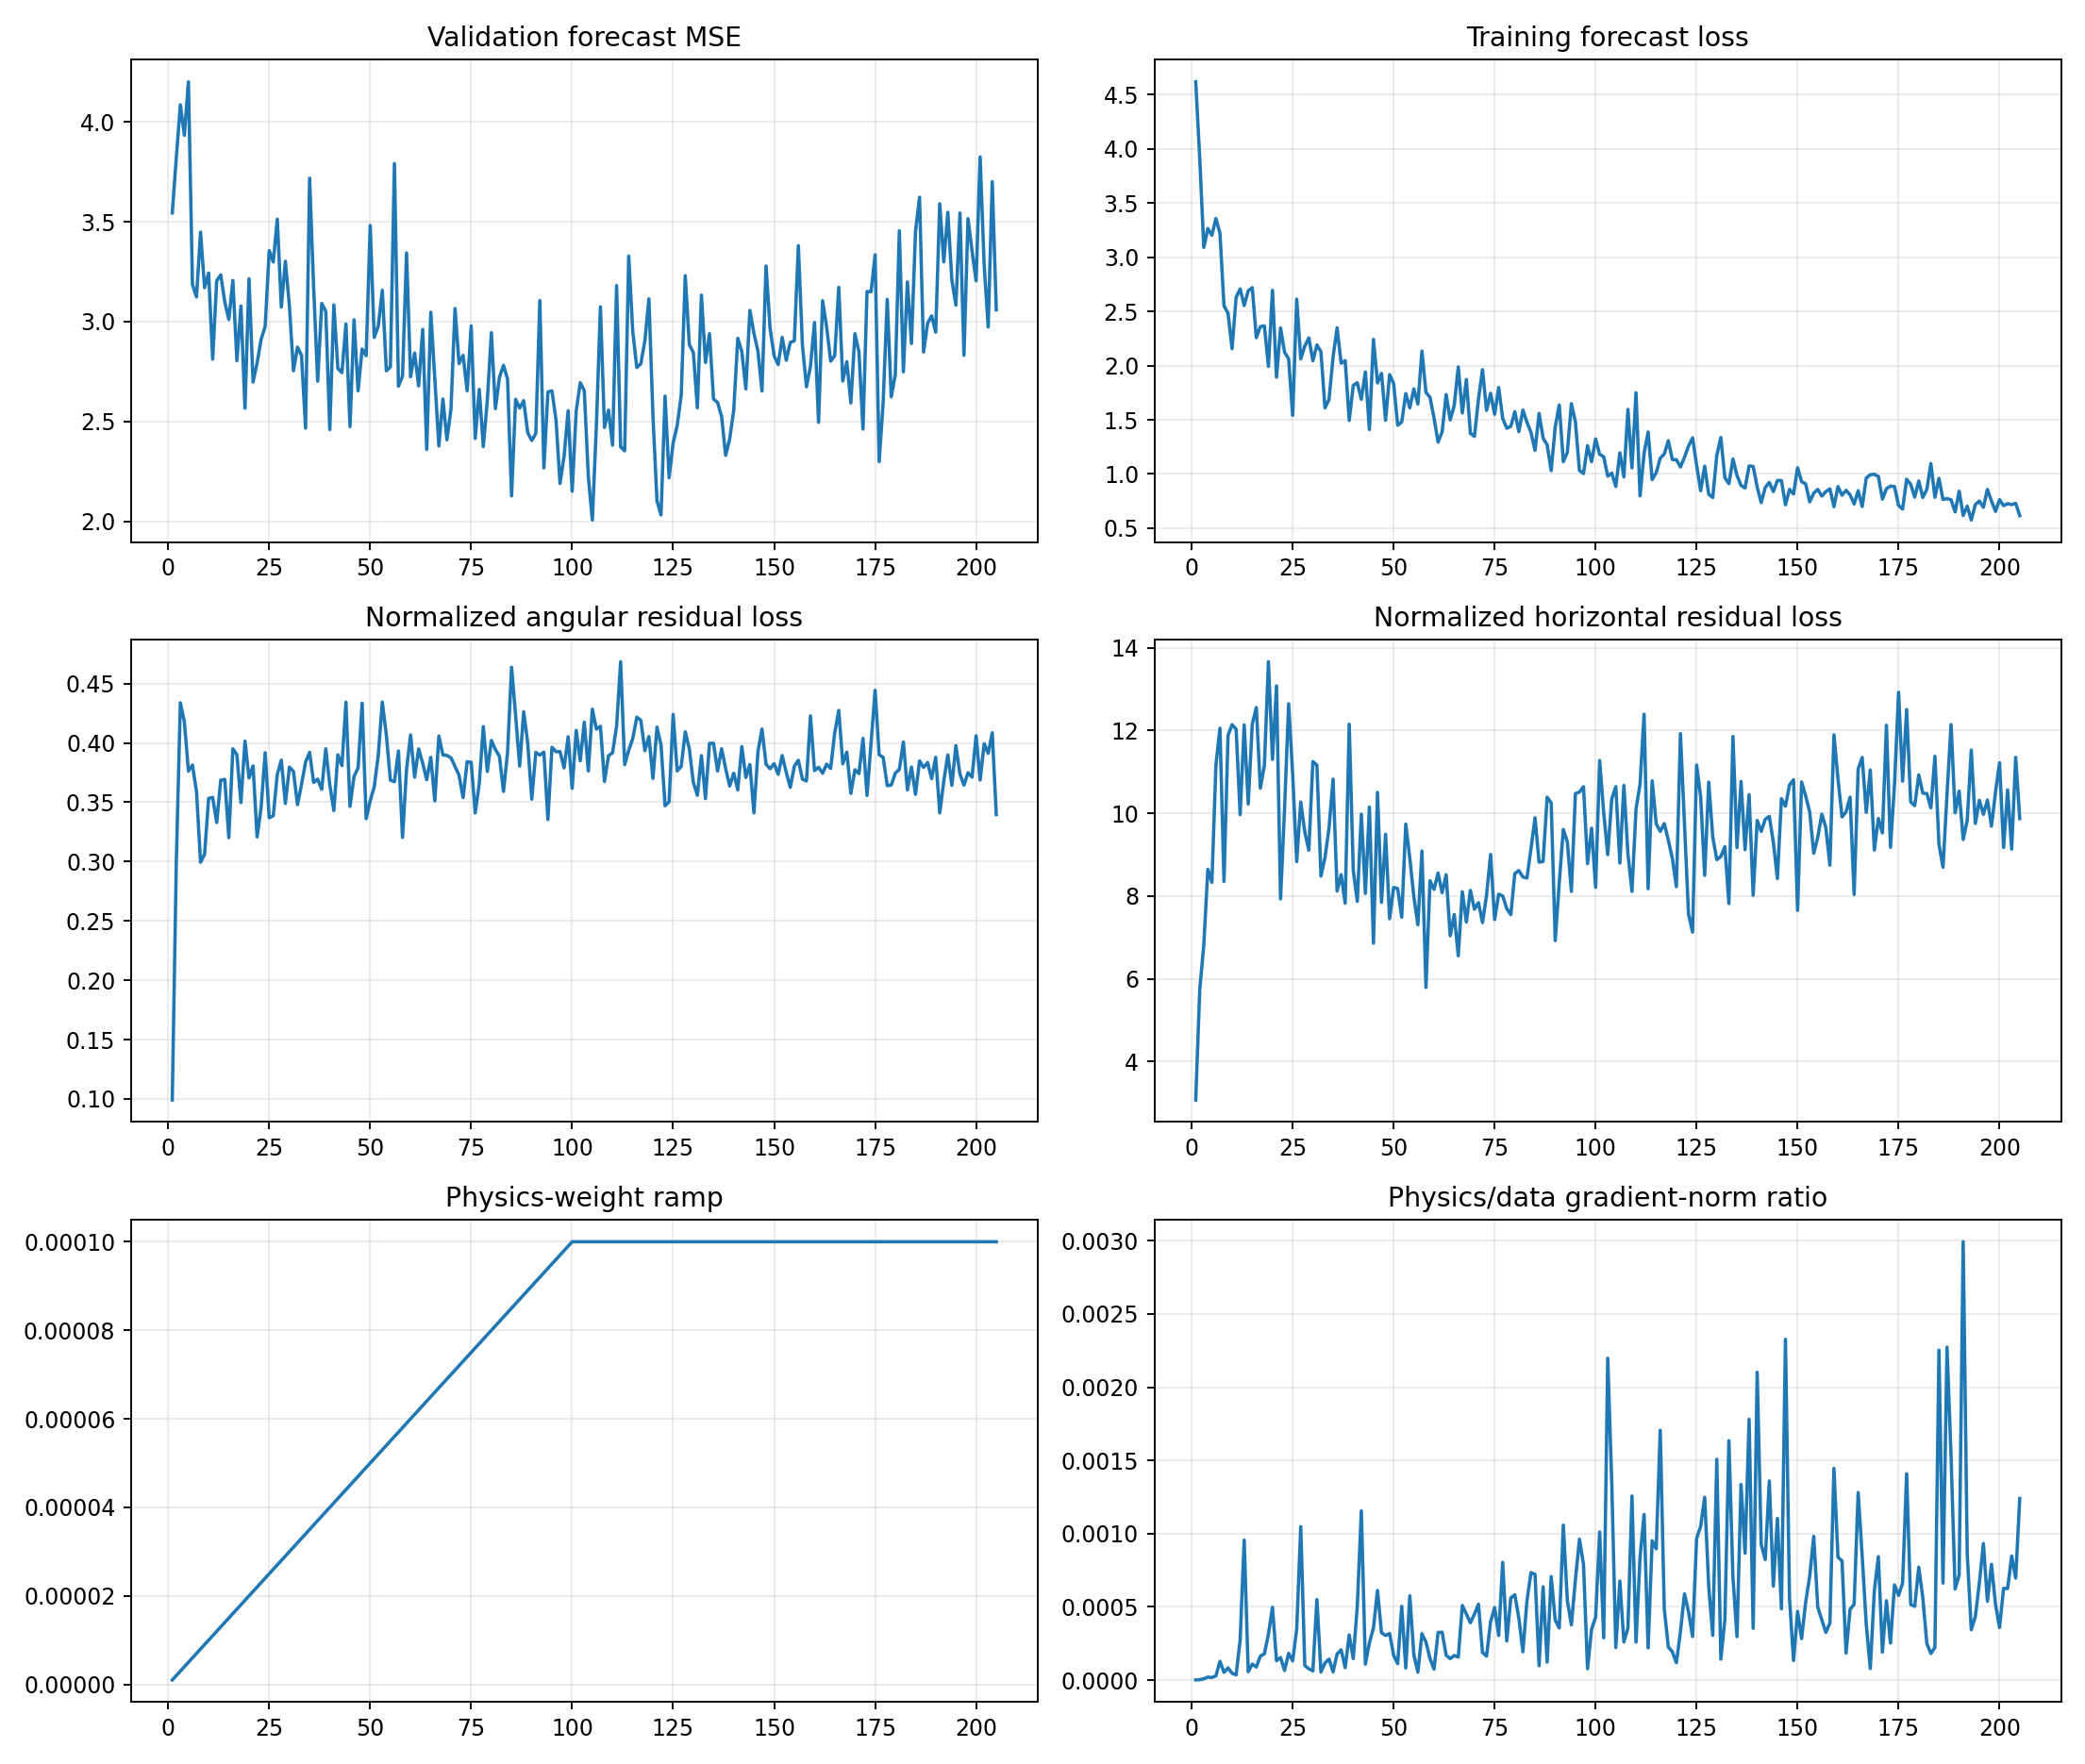

Data behind this chart, as committed beside it:
epoch, target_physics_weight, current_physics_weight, validation_forecast_mse, physics_to_data_gradient_ratio, train_total, train_data, train_cartpole_physics, train_angular_physics, train_horizontal_physics, train_a10_physics, train_a11_physics, train_a12_physics, train_a13_physics, train_data_gradient_l2, train_physics_gradient_l2
1, 0.0001, 1.0000000000000002e-06, 3.545, 6.445926652008815e-07, 4.619, 4.619, 3.169, 0.09903, 3.07, 3.62, 3.45, 3.048, 2.926, 2.016, 1.3
2, 0.0001, 2.0000000000000003e-06, 3.821, 2.933063452343135e-06, 3.909, 3.909, 6.041, 0.2997, 5.741, 5.126, 6.119, 4.816, 7.74, 6.057, 8.882
3, 0.0001, 3e-06, 4.086, 8.724557046381788e-06, 3.09, 3.09, 7.253, 0.4339, 6.819, 6.865, 8.12, 5.376, 8.735, 10.09, 29.35
4, 0.0001, 4.000000000000001e-06, 3.933, 2.0397269778568996e-05, 3.266, 3.266, 9.065, 0.4178, 8.647, 7.283, 10.25, 6.976, 10.99, 4.789, 24.42
5, 0.0001, 5e-06, 4.201, 1.7437998004531944e-05, 3.204, 3.204, 8.707, 0.3763, 8.33, 6.385, 9.436, 8.727, 10.08, 3.559, 12.41
6, 0.0001, 6e-06, 3.186, 2.9061082337565085e-05, 3.358, 3.358, 11.55, 0.3814, 11.17, 8.268, 13.11, 16.8, 8.417, 6.059, 29.35
7, 0.0001, 7.000000000000001e-06, 3.123, 0.0001282, 3.222, 3.222, 12.41, 0.3591, 12.06, 8.148, 17.61, 11.88, 10.16, 2.246, 41.14
8, 0.0001, 8.000000000000001e-06, 3.448, 5.283119934810656e-05, 2.552, 2.552, 8.652, 0.2994, 8.353, 5.064, 15.74, 8.344, 6.289, 4.009, 26.48
9, 0.0001, 9e-06, 3.17, 8.327767617605117e-05, 2.484, 2.484, 12.19, 0.3062, 11.88, 8.015, 11.67, 17.6, 8.925, 4.261, 39.43
10, 0.0001, 1e-05, 3.243, 4.626569807365238e-05, 2.156, 2.156, 12.49, 0.3533, 12.14, 9.419, 13.74, 15.18, 11.99, 3.395, 15.71
11, 0.0001, 1.1000000000000001e-05, 2.812, 3.5710671417763627e-05, 2.63, 2.63, 12.39, 0.3541, 12.03, 10.21, 15.89, 13.12, 10.31, 22.45, 72.87
12, 0.0001, 1.2e-05, 3.205, 0.0002741, 2.709, 2.708, 10.3, 0.3329, 9.968, 5.241, 15.96, 13.29, 6.949, 2.736, 62.48
13, 0.0001, 1.3000000000000001e-05, 3.234, 0.0009558, 2.555, 2.555, 12.5, 0.3686, 12.14, 5.522, 12.86, 19.55, 10.85, 1.024, 75.28
14, 0.0001, 1.4000000000000001e-05, 3.098, 5.706293267115914e-05, 2.691, 2.69, 10.59, 0.3693, 10.22, 3.632, 16.13, 11.57, 12.38, 13.97, 56.94
15, 0.0001, 1.5e-05, 3.011, 0.0001093, 2.72, 2.72, 12.48, 0.3202, 12.16, 9.488, 15.24, 16.38, 8.095, 5.455, 39.76
16, 0.0001, 1.6000000000000003e-05, 3.206, 8.949076702522659e-05, 2.258, 2.258, 12.95, 0.3951, 12.55, 6.598, 19.3, 16.33, 10.08, 5.24, 29.31
17, 0.0001, 1.7000000000000003e-05, 2.804, 0.0001633, 2.36, 2.36, 10.99, 0.3901, 10.6, 6.392, 12.66, 14.83, 10.4, 2.416, 23.21
18, 0.0001, 1.8e-05, 3.078, 0.0001792, 2.368, 2.367, 11.51, 0.3497, 11.16, 9.002, 15.07, 12.41, 9.868, 9.258, 92.15
19, 0.0001, 1.9e-05, 2.566, 0.0003133, 1.993, 1.993, 14.06, 0.4015, 13.66, 10.28, 18.46, 15.06, 11.65, 4.427, 73
20, 0.0001, 2e-05, 3.214, 0.0004973, 2.695, 2.695, 11.67, 0.3704, 11.3, 7.708, 14.2, 15.17, 9.199, 2.402, 59.73
21, 0.0001, 2.1e-05, 2.697, 0.0001319, 1.894, 1.893, 13.46, 0.3807, 13.08, 8.097, 20.75, 15.68, 10.19, 12.77, 80.2
22, 0.0001, 2.2000000000000003e-05, 2.792, 0.0001536, 2.349, 2.349, 8.251, 0.3208, 7.931, 7.199, 9.726, 8.317, 7.776, 3.35, 23.39
23, 0.0001, 2.3000000000000003e-05, 2.912, 6.608474346640122e-05, 2.123, 2.123, 10.47, 0.3459, 10.12, 7.194, 16, 11.64, 7.594, 8.496, 24.41
24, 0.0001, 2.4e-05, 2.976, 0.0001825, 2.063, 2.062, 13.04, 0.3917, 12.65, 10.42, 20.69, 13.95, 8.146, 2.833, 21.55
25, 0.0001, 2.5e-05, 3.356, 0.0001309, 1.541, 1.541, 11.29, 0.3369, 10.95, 5.818, 13.01, 19.5, 5.329, 3.608, 18.89
26, 0.0001, 2.6000000000000002e-05, 3.299, 0.0003476, 2.614, 2.613, 9.171, 0.3386, 8.832, 7.883, 9.994, 10.78, 7.559, 2.836, 37.92
27, 0.0001, 2.7000000000000002e-05, 3.513, 0.001048, 2.062, 2.062, 10.64, 0.3735, 10.27, 8.37, 14.87, 13.26, 6.95, 3.173, 123.1
28, 0.0001, 2.8000000000000003e-05, 3.073, 9.942259057251083e-05, 2.181, 2.181, 9.931, 0.3855, 9.546, 9.224, 10.41, 12.21, 7.686, 9.935, 35.28
29, 0.0001, 2.9e-05, 3.303, 7.687245206308897e-05, 2.256, 2.256, 9.455, 0.349, 9.106, 5.582, 13.28, 13.14, 6.122, 6.754, 17.9
30, 0.0001, 3e-05, 3.079, 6.266365296442803e-05, 2.045, 2.045, 11.63, 0.3797, 11.25, 7.759, 21.29, 11.79, 5.455, 16.85, 35.19
31, 0.0001, 3.1e-05, 2.754, 0.0005496, 2.191, 2.191, 11.54, 0.376, 11.16, 5.927, 21.51, 11.36, 6.933, 1.53, 27.12
32, 0.0001, 3.2000000000000005e-05, 2.872, 5.482469427983947e-05, 2.129, 2.129, 8.828, 0.348, 8.48, 4.792, 12.83, 9.787, 5.918, 4.557, 7.807
33, 0.0001, 3.3e-05, 2.831, 0.0001163, 1.61, 1.61, 9.295, 0.365, 8.93, 7.667, 12.74, 10.61, 6.232, 6.973, 24.58
34, 0.0001, 3.4000000000000007e-05, 2.466, 0.0001434, 1.688, 1.688, 10.02, 0.3839, 9.636, 9.656, 11.45, 12.05, 5.776, 12.62, 53.21
35, 0.0001, 3.5e-05, 3.719, 5.553818789964058e-05, 2.079, 2.079, 11.22, 0.3921, 10.82, 7.004, 18.56, 8.876, 7.418, 12.43, 19.73
36, 0.0001, 3.6e-05, 3.17, 0.0001779, 2.35, 2.35, 8.486, 0.3667, 8.12, 5.215, 13.9, 9.355, 4.719, 13.39, 66.16
37, 0.0001, 3.7e-05, 2.702, 0.000207, 2.022, 2.022, 8.887, 0.3695, 8.517, 6.397, 13.04, 10.86, 5.97, 4.242, 23.73
38, 0.0001, 3.8e-05, 3.091, 8.486270161811184e-05, 2.047, 2.046, 8.187, 0.3609, 7.826, 8.767, 11.54, 7.557, 5.678, 9.745, 21.76
39, 0.0001, 3.9000000000000006e-05, 3.053, 0.0003085, 1.495, 1.494, 12.55, 0.395, 12.15, 12.08, 19.92, 9.131, 8.695, 5.67, 44.85
40, 0.0001, 4e-05, 2.459, 0.0001465, 1.817, 1.817, 8.988, 0.3648, 8.623, 8.911, 9.864, 10.66, 7.298, 5.893, 21.58
41, 0.0001, 4.1e-05, 3.084, 0.0005048, 1.843, 1.842, 8.215, 0.343, 7.872, 6.911, 13.09, 9.704, 3.741, 3.501, 43.11
42, 0.0001, 4.2e-05, 2.765, 0.001156, 1.69, 1.689, 10.37, 0.3901, 9.978, 7.819, 19.8, 8.69, 6.067, 4.978, 137
43, 0.0001, 4.3e-05, 2.744, 0.0001087, 1.943, 1.942, 8.443, 0.3809, 8.062, 8.873, 11.32, 9.418, 4.769, 11.49, 29.03
44, 0.0001, 4.4000000000000006e-05, 2.988, 0.0002549, 1.41, 1.409, 10.59, 0.4344, 10.15, 10.31, 17.66, 8.31, 5.366, 4.89, 28.33
45, 0.0001, 4.5e-05, 2.474, 0.0003554, 2.243, 2.242, 7.207, 0.3465, 6.86, 6.238, 10.19, 10.53, 3.044, 5.395, 42.61
46, 0.0001, 4.600000000000001e-05, 3.009, 0.0006119, 1.841, 1.841, 10.88, 0.3717, 10.5, 7.192, 20.99, 10.1, 4.933, 3.719, 49.48
47, 0.0001, 4.7e-05, 2.654, 0.0003229, 1.929, 1.929, 8.227, 0.379, 7.848, 7.009, 8.769, 11.71, 5.868, 8.224, 56.51
48, 0.0001, 4.8e-05, 2.863, 0.0003047, 1.496, 1.496, 9.926, 0.4335, 9.493, 5.946, 15.83, 9.071, 7.889, 4.734, 30.05
49, 0.0001, 4.9e-05, 2.829, 0.0003182, 1.918, 1.918, 7.788, 0.3362, 7.452, 6.925, 10.8, 7.337, 7.011, 7.143, 46.39
50, 0.0001, 5e-05, 3.482, 0.0001688, 1.835, 1.834, 8.557, 0.3512, 8.206, 5.553, 15.24, 10.21, 4.161, 5.923, 20
51, 0.0001, 5.1000000000000006e-05, 2.921, 0.0001124, 1.451, 1.45, 8.543, 0.363, 8.18, 2.97, 15.84, 9.431, 7.131, 5.343, 11.77
52, 0.0001, 5.2000000000000004e-05, 2.978, 0.000504, 1.48, 1.48, 7.877, 0.3897, 7.487, 5.656, 12.72, 7.179, 6.738, 3.06, 29.65
53, 0.0001, 5.300000000000001e-05, 3.158, 8.255314758841201e-05, 1.742, 1.742, 10.17, 0.4344, 9.739, 8.448, 14.61, 9.028, 7.264, 26.07, 40.6
54, 0.0001, 5.4000000000000005e-05, 2.754, 0.0005752, 1.611, 1.61, 9.321, 0.4065, 8.914, 7.245, 15.31, 8.954, 7.485, 5.608, 59.74
55, 0.0001, 5.500000000000001e-05, 2.773, 0.000174, 1.786, 1.786, 8.354, 0.3686, 7.985, 6.729, 11.43, 9.706, 4.709, 8.949, 28.31
56, 0.0001, 5.6000000000000006e-05, 3.792, 5.3900480046708136e-05, 1.646, 1.645, 7.674, 0.3673, 7.307, 5.318, 7.265, 9.548, 8.044, 23.39, 22.51
57, 0.0001, 5.6999999999999996e-05, 2.677, 0.000317, 2.135, 2.134, 9.481, 0.3933, 9.088, 5.003, 16.76, 11.24, 7.467, 6.461, 35.93
58, 0.0001, 5.8e-05, 2.727, 0.0002593, 1.754, 1.754, 6.111, 0.3204, 5.79, 4.125, 9.295, 5.123, 5.338, 7.727, 34.54
59, 0.0001, 5.9e-05, 3.344, 0.0001471, 1.708, 1.707, 8.748, 0.3777, 8.37, 6.225, 11.94, 10.25, 6.072, 12.07, 30.09
60, 0.0001, 6e-05, 2.724, 7.446279223975156e-05, 1.517, 1.516, 8.567, 0.4068, 8.16, 3.344, 14.9, 9.373, 6.073, 15.24, 18.92
... 145 more rows
